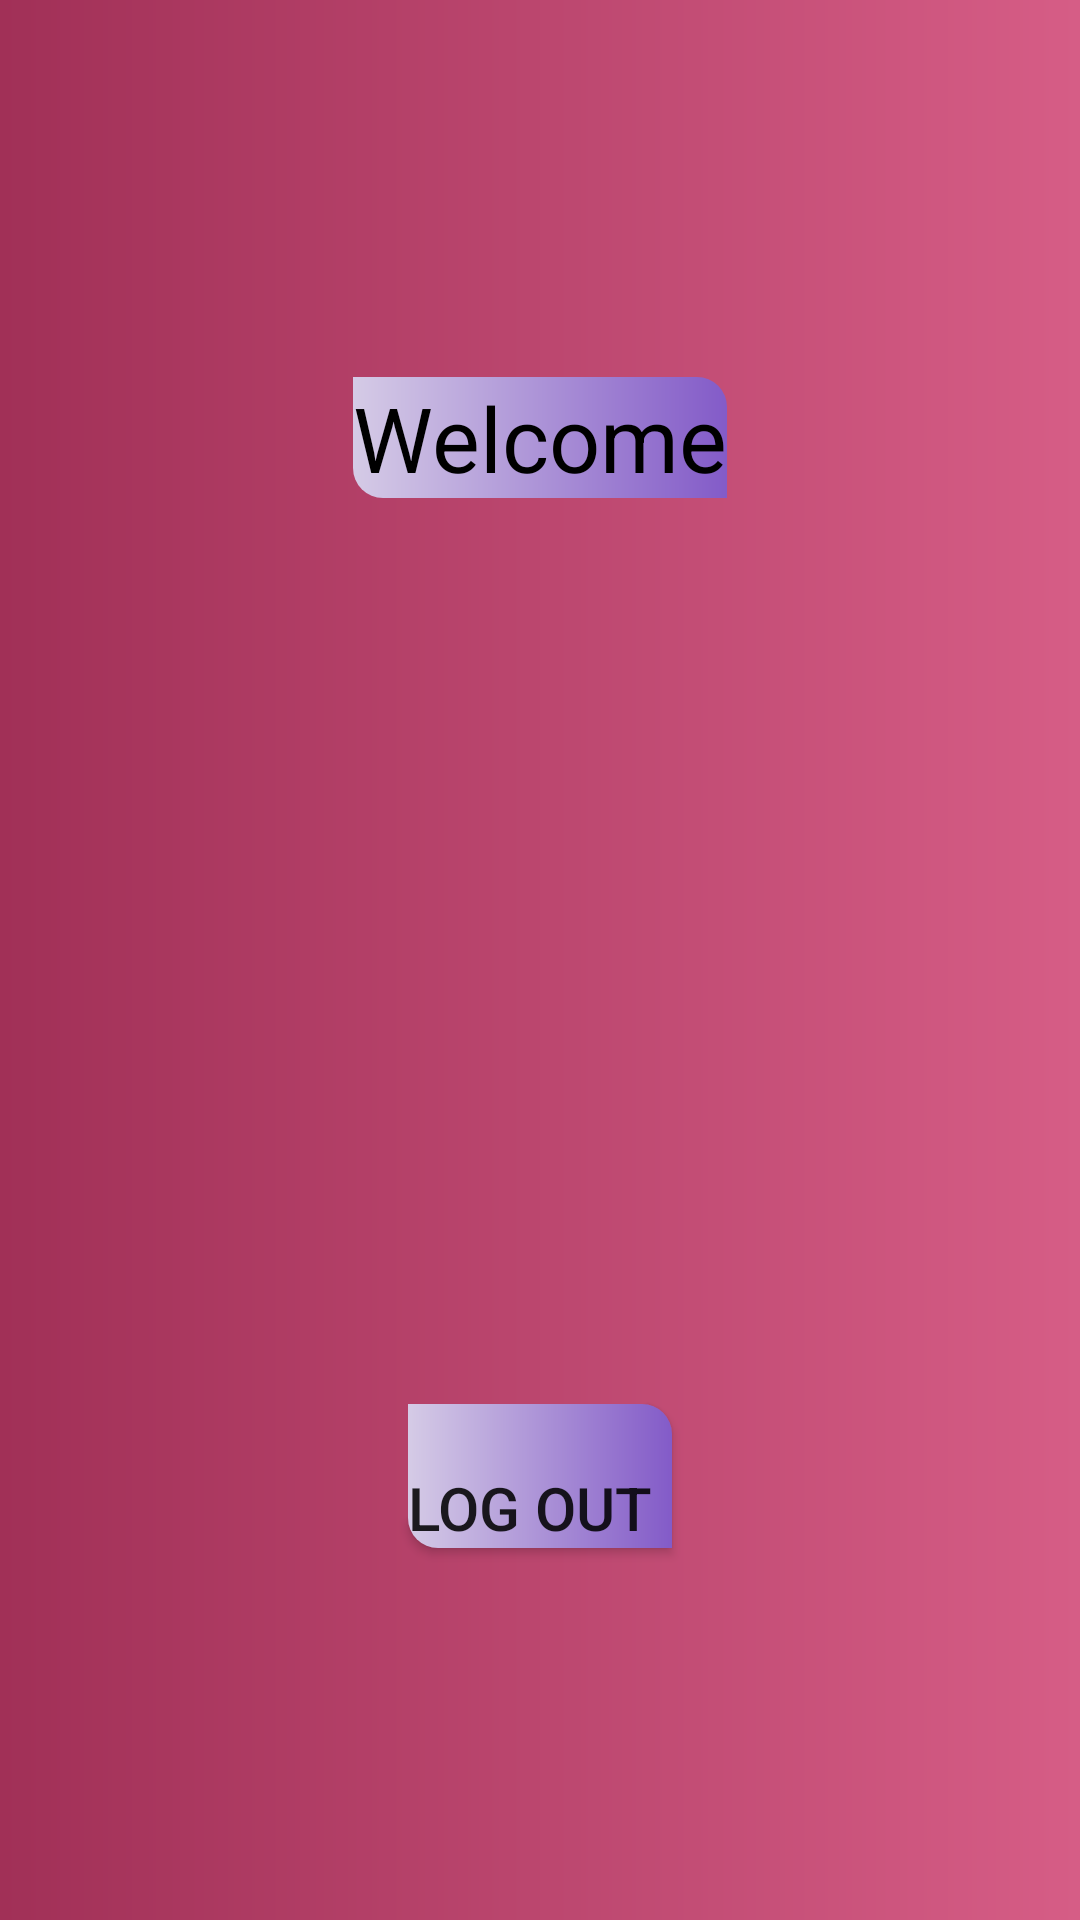

Layout XML and referenced resources for this Android screen:
<!-- AndroidManifest.xml: application theme Theme.LetsKickIt -->
<!-- res/layout/fragment_welcome.xml -->
<?xml version="1.0" encoding="utf-8"?>
<FrameLayout xmlns:android="http://schemas.android.com/apk/res/android"
    xmlns:tools="http://schemas.android.com/tools"
    android:layout_width="match_parent"
    android:layout_height="match_parent"
    tools:context=".WelcomeFragment">

    
    <LinearLayout
        android:layout_width="match_parent"
        android:layout_height="match_parent"
        android:gravity="center"
        android:orientation="vertical"
        android:background = "@drawable/backgroundforfrag">

        <TextView
            android:layout_width="wrap_content"
            android:layout_height="wrap_content"
            android:layout_gravity="center"
            android:layout_margin="@dimen/cardview_default_radius"
            android:id="@+id/TextViewWelcomeMessage"
            android:background="@drawable/buttonstyle"
            android:textSize="30sp"
            android:text = "Welcome"
            android:textColor="@color/black"
            ></TextView>

        <Button
            android:layout_width="wrap_content"
            android:layout_height="wrap_content"
            android:gravity="bottom"
            android:layout_marginTop="300sp"
            android:textSize="20sp"
            android:background="@drawable/buttonstyle"
            android:text="Log Out"
            android:id="@+id/LogOutButton"
            ></Button>

    </LinearLayout>

</FrameLayout>
<!-- resources referenced by this layout -->
<resources>
  <!-- drawable backgroundforfrag (drawable) -->
  <?xml version="1.0" encoding="utf-8"?>
  
  <shape xmlns:android="http://schemas.android.com/apk/res/android">
      <gradient android:endColor="#D65D86"
          android:startColor="#A13057"
          ></gradient>
  </shape>
  <!-- drawable buttonstyle (drawable) -->
  <?xml version="1.0" encoding="utf-8"?>
  
  <shape xmlns:android="http://schemas.android.com/apk/res/android">
      <gradient android:startColor="#D5CBE6"
          android:endColor="#835BC8"
          ></gradient>
  
      <stroke android:color="#fff"
          android:dashWidth="20dp"
          />
  
      <size android:width="20dp"
          android:height="20dp"/>
  
      <corners
          android:topRightRadius="10dp"
          android:bottomLeftRadius="10dp"
          />
  
  </shape>
  <style name="Theme.LetsKickIt" parent="Base.Theme.LetsKickIt" />
  <style name="Base.Theme.LetsKickIt" parent="Theme.AppCompat.DayNight.DarkActionBar">
          
          
      </style>
  <!-- not gathered from this repository: default colours our renderer supplied (Android Studio template values) -->
  <color name="black">#FF000000</color>
</resources>
